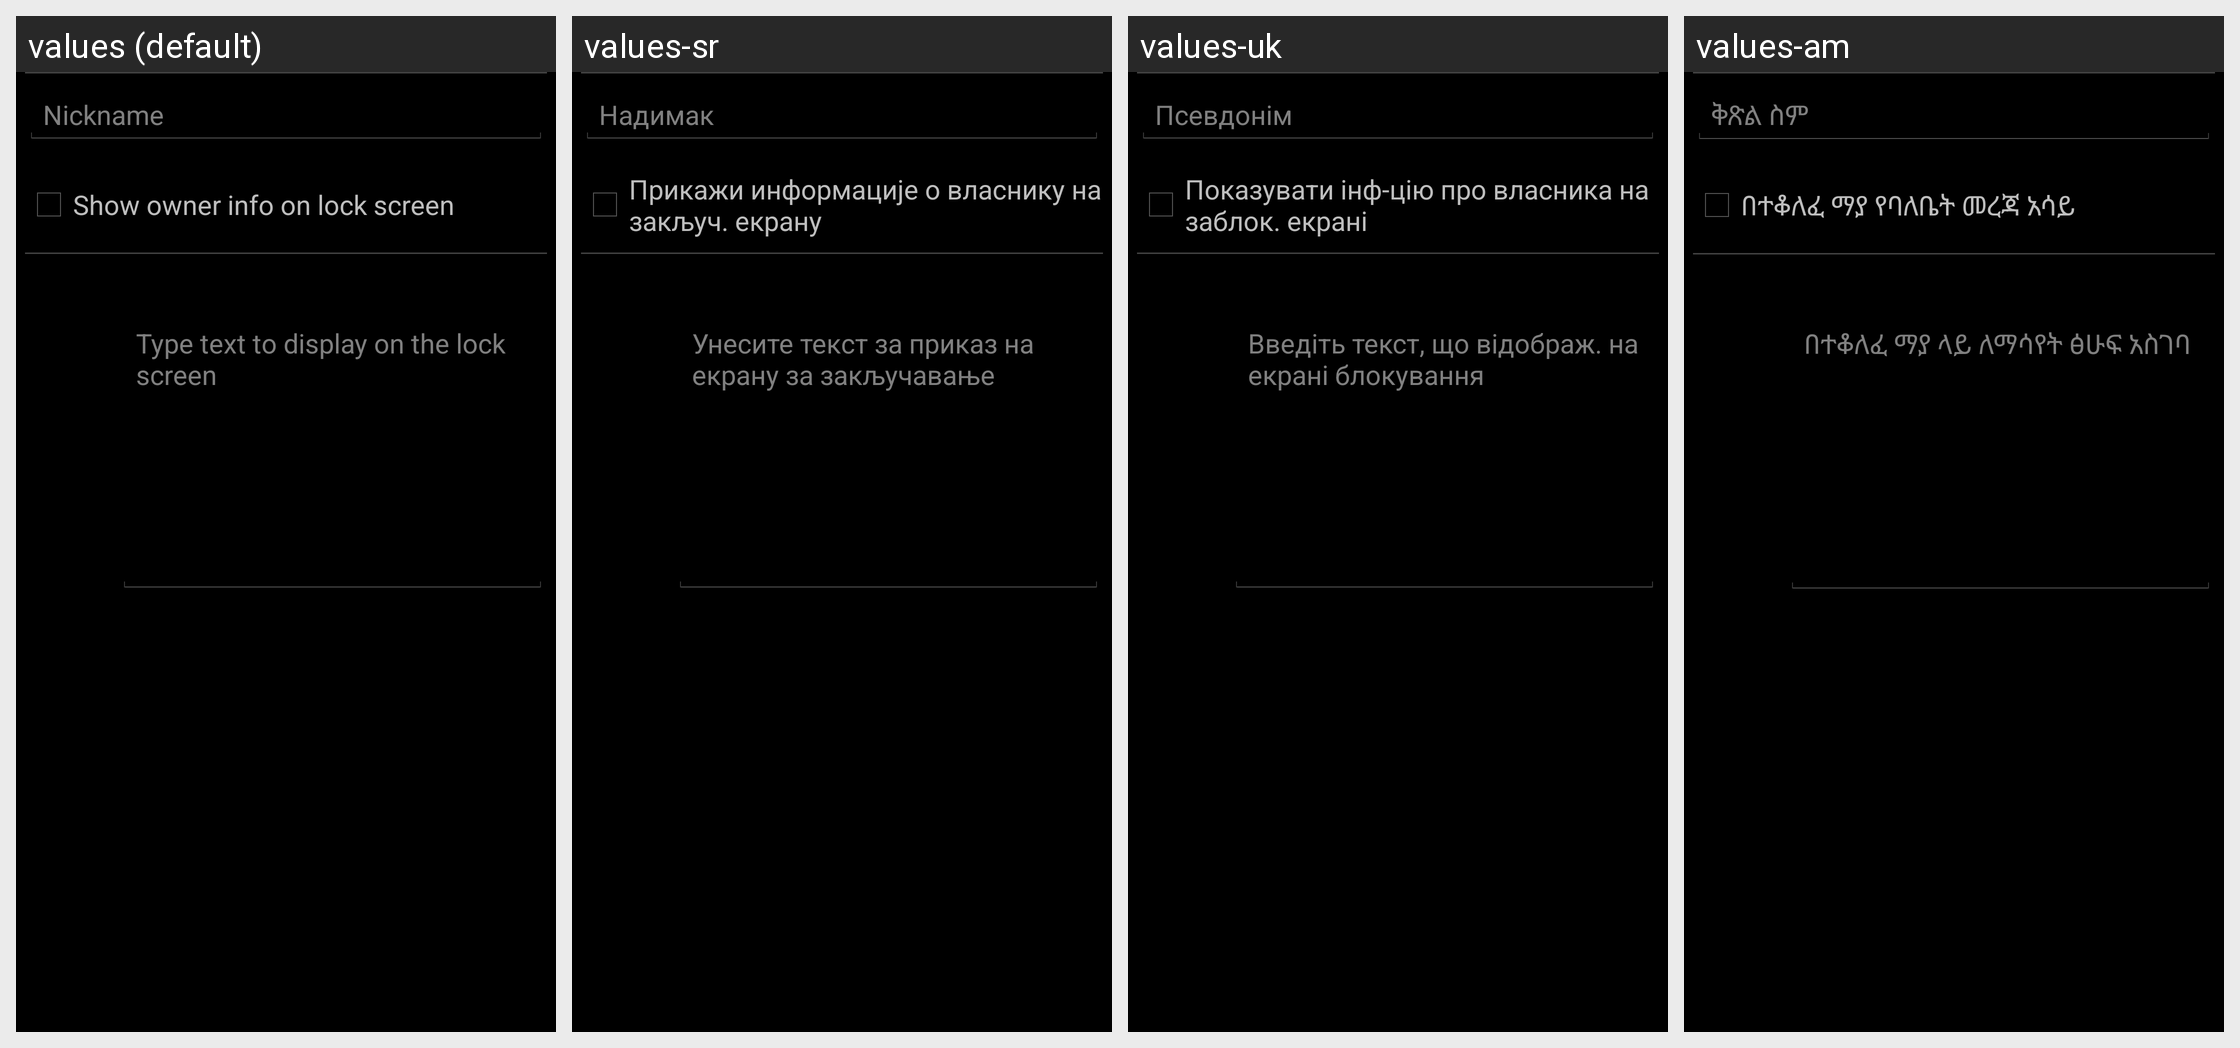

This grid shows one Android layout under several languages. Give, for every string resource on the screen, its name, the default text and each shown locale's text.
Android screen res/layout/ownerinfo.xml rendered under 4 locales, left to right: values (default), values-sr, values-uk, values-am. Device: Nexus 5 (rendered at 1080×1920; each locale shown at half size, 540×960, under a caption strip naming it); theme android:Theme.Holo.
Other locales in the repository, not shown: values-af, values-ar, values-bg, values-ca, values-cs, values-da, values-de, values-el, values-en-rGB, values-es, values-es-rUS, values-es-rXA, values-et, values-fa, values-fi, values-fr, values-hi, values-hr, values-hu, values-in, values-it, values-iw, values-ja, values-ko, values-lt, values-lv, values-ms, values-nb, values-nl, values-pl, values-pt, values-pt-rPT, values-rm, values-ro, values-ru, values-sk, values-sl, values-sv, values-sw, values-th, values-tl, values-tr, values-vi, values-zh-rCN, values-zh-rTW, values-zu, values-zz-rZZ.
Strings drawn on this screen, with the default value and each locale's value (text and hints the layout hard-codes, and strings that could not be matched under every locale, appear in the picture but are not listed):

user_nickname
  values: Nickname
  values-sr: Надимак
  values-uk: Псевдонім
  values-am: ቅጽል ስም

show_owner_info_on_lockscreen_label
  values: Show owner info on lock screen
  values-sr: Прикажи информације о власнику на закључ. екрану
  values-uk: Показувати інф-цію про власника на заблок. екрані
  values-am: በተቆለፈ ማያ የባለቤት መረጃ አሳይ

owner_info_settings_edit_text_hint
  values: Type text to display on the lock screen
  values-sr: Унесите текст за приказ на екрану за закључавање
  values-uk: Введіть текст, що відображ. на екрані блокування
  values-am: በተቆለፈ ማያ ላይ ለማሳየት ፅሁፍ አስገባ
